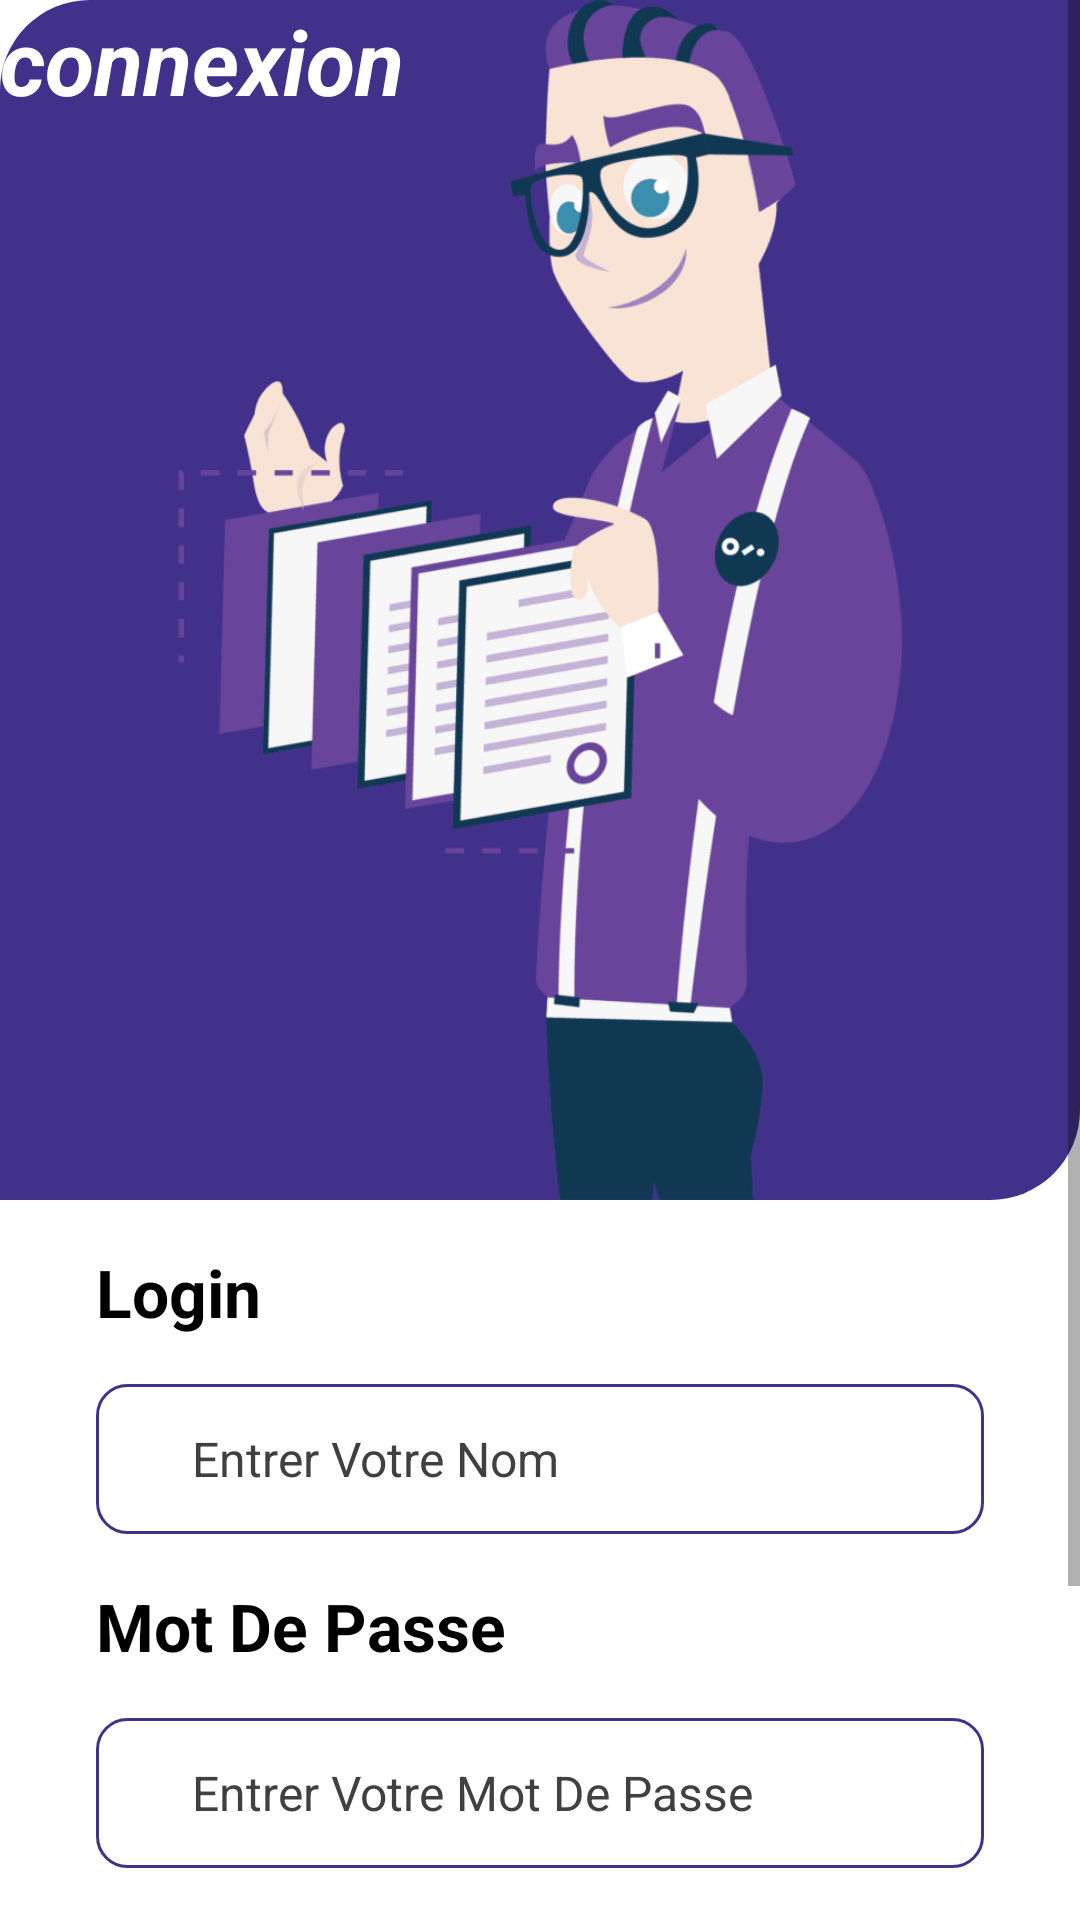

Here is an Android app screen rendered from its layout file. Give the layout XML and the strings, colors and styles it references.
<!-- AndroidManifest.xml: application theme Theme.Offreemploi -->
<!-- res/layout/activity_login_user.xml -->
<?xml version="1.0" encoding="utf-8"?>
<androidx.constraintlayout.widget.ConstraintLayout xmlns:android="http://schemas.android.com/apk/res/android"
    xmlns:app="http://schemas.android.com/apk/res-auto"
    xmlns:tools="http://schemas.android.com/tools"
    android:layout_width="match_parent"
    android:layout_height="match_parent"
    tools:context=".LoginUser">

    <ScrollView
        android:id="@+id/scrollView2"
        android:layout_width="match_parent"
        android:layout_height="match_parent"
        app:layout_constraintBottom_toTopOf="parent"
        app:layout_constraintEnd_toStartOf="parent"
        app:layout_constraintStart_toStartOf="parent"
        app:layout_constraintTop_toTopOf="parent">

        <LinearLayout
            android:layout_width="match_parent"
            android:layout_height="wrap_content"
            android:orientation="vertical">

            <androidx.constraintlayout.widget.ConstraintLayout
                android:layout_width="match_parent"
                android:layout_height="400dp"
                android:background="@drawable/top_drawable">


                <ImageView
                    android:id="@+id/imageView"
                    android:layout_width="wrap_content"
                    android:layout_height="wrap_content"
                    app:srcCompat="@drawable/client"
                    tools:ignore="MissingConstraints" />

                <TextView
                    android:id="@+id/textView2"
                    android:layout_width="173dp"
                    android:layout_height="52dp"
                    android:text="connexion"
                    android:textColor="#ffffff"
                    android:textSize="30sp"
                    android:textStyle="bold|italic"
                    tools:ignore="MissingConstraints"
                    tools:layout_editor_absoluteX="39dp"
                    tools:layout_editor_absoluteY="69dp" />
            </androidx.constraintlayout.widget.ConstraintLayout>

            <TextView
                android:id="@+id/textView5"
                android:layout_width="match_parent"
                android:layout_height="wrap_content"
                android:layout_marginStart="32dp"


                android:layout_marginTop="16dp"
                android:layout_marginEnd="32dp"
                android:text="Login"
                android:textColor="#000000"
                android:textSize="22sp"
                android:textStyle="bold"


                />

            <EditText
                android:id="@+id/tnameuser"
                android:layout_width="match_parent"
                android:layout_height="50dp"
                android:layout_marginStart="32dp"
                android:layout_marginTop="16sp"
                android:layout_marginEnd="32dp"
                android:background="@drawable/background_edit"
                android:ems="10"
                android:hint="Entrer Votre Nom"
                android:inputType="textPersonName"
                android:paddingStart="32dp"
                android:textColorHint="#404040"

                android:textSize="16sp" />

            <TextView
                android:id="@+id/textView7"
                android:layout_width="match_parent"
                android:layout_height="wrap_content"
                android:layout_marginStart="32dp"


                android:layout_marginTop="16dp"
                android:layout_marginEnd="32dp"
                android:text="Mot De Passe"
                android:textColor="#000000"
                android:textSize="22sp"
                android:textStyle="bold"


                />

            <EditText
                android:id="@+id/passworduser"
                android:layout_width="match_parent"
                android:layout_height="50dp"
                android:layout_marginStart="32dp"
                android:layout_marginTop="16sp"
                android:layout_marginEnd="32dp"
                android:background="@drawable/background_edit"
                android:ems="10"
                android:hint="Entrer Votre Mot De Passe"
                android:inputType="textPassword"
                android:paddingStart="32dp"
                android:textColorHint="#404040"

                android:textSize="16sp" />

            <Button
                android:id="@+id/btnLogUser"
                android:layout_width="match_parent"
                android:layout_height="60dp"
                android:layout_marginStart="32dp"
                android:layout_marginTop="16sp"
                android:layout_marginEnd="32dp"
                android:backgroundTint="#FFC107"
                android:elevation="3dp"
                android:text="Connexion"
                android:textColor="@color/black"
                android:textStyle="bold|italic" />
            <TextView
                android:id="@+id/txtnew"
                android:layout_width="match_parent"
                android:layout_height="60dp"
                android:layout_marginStart="110dp"
                android:layout_marginTop="16sp"
                android:layout_marginEnd="32dp"
                android:onClick="newCompteUser"
                android:elevation="3dp"
                android:linksClickable="true"
                android:text="Crée un compte"
                android:textColor="#41318a"
                android:textSize="22sp"
                android:textStyle="bold"
                tools:ignore="OnClick" />


        </LinearLayout>
    </ScrollView>
</androidx.constraintlayout.widget.ConstraintLayout>
<!-- resources referenced by this layout -->
<resources>
  <color name="black">#FF000000</color>
  <!-- drawable background_edit (drawable) -->
  <?xml version="1.0" encoding="utf-8"?>
  <selector xmlns:android="http://schemas.android.com/apk/res/android">
  <item>
               <shape android:shape="rectangle">
                    <corners android:radius="10dp"/>
                    <stroke android:width="1dp" android:color="#41318a"/>
                </shape>
  
  </item>
  </selector>
  <!-- drawable client: png bitmap (drawable, 23726 bytes) -->
  <!-- drawable top_drawable (drawable) -->
  <?xml version="1.0" encoding="utf-8"?>
  <selector xmlns:android="http://schemas.android.com/apk/res/android">
  <item>
      <shape android:shape="rectangle">
  
          <solid android:color="#41318a"/>
          <corners android:topLeftRadius="30dp" android:bottomRightRadius="30dp"/>
      </shape>
  </item>
  </selector>
  <style name="Theme.Offreemploi" parent="Theme.MaterialComponents.DayNight.NoActionBar">
          
          <item name="colorPrimary">@color/purple_500</item>
          <item name="colorPrimaryVariant">@color/purple_700</item>
          <item name="colorOnPrimary">@color/white</item>
          
          <item name="android:windowFullscreen">true</item>
          <item name="colorSecondary">@color/teal_200</item>
          <item name="colorSecondaryVariant">@color/teal_700</item>
          <item name="colorOnSecondary">@color/black</item>
          
          <item name="android:statusBarColor" tools:targetApi="l">?attr/colorPrimaryVariant</item>
          
      </style>
  <color name="purple_500">#FF6200EE</color>
  <color name="purple_700">#FF3700B3</color>
  <color name="white">#FFFFFFFF</color>
  <color name="teal_200">#FF03DAC5</color>
  <color name="teal_700">#FF018786</color>
</resources>
